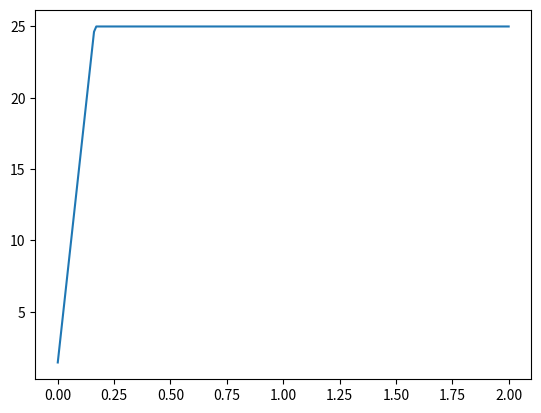
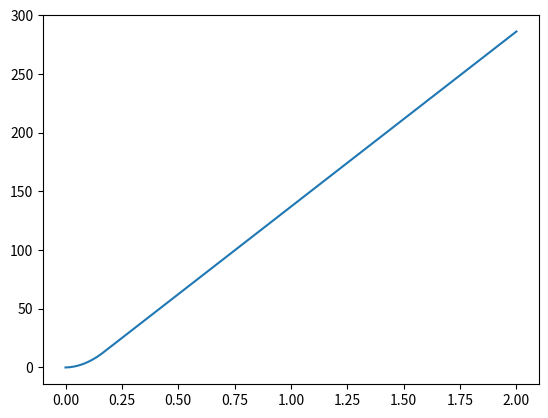

The matplotlib source for these figures, in order:
from numpy import array, linspace, pi, zeros
import matplotlib.pyplot as plt

power = 11 * 0.65
tau = 9.5488 * power / 25

rot_intertia = 2.0 * 0.3**2

ang_accel = tau / rot_intertia

max_rpm = 25
max_rad = max_rpm / 60 * 2 * pi

delta_t = 0.01
T = 2.0

time = linspace(0, T, int(T / delta_t))
vel = []
dist = []

curr_vel = 0
for t in time:

    curr_vel = curr_vel + ang_accel * delta_t
    if (curr_vel > max_rad):
        curr_vel = max_rad
    vel.append(curr_vel)

tot_dist = 0
for v in vel:
    dist.append(tot_dist)
    tot_dist += v * delta_t

vel = array(vel)
dist = array(dist)

plt.figure(1)
plt.plot(time, vel * 60 / (2 * pi))
plt.figure(2)
plt.plot(time, dist * 360 / (2 * pi))
plt.show()
